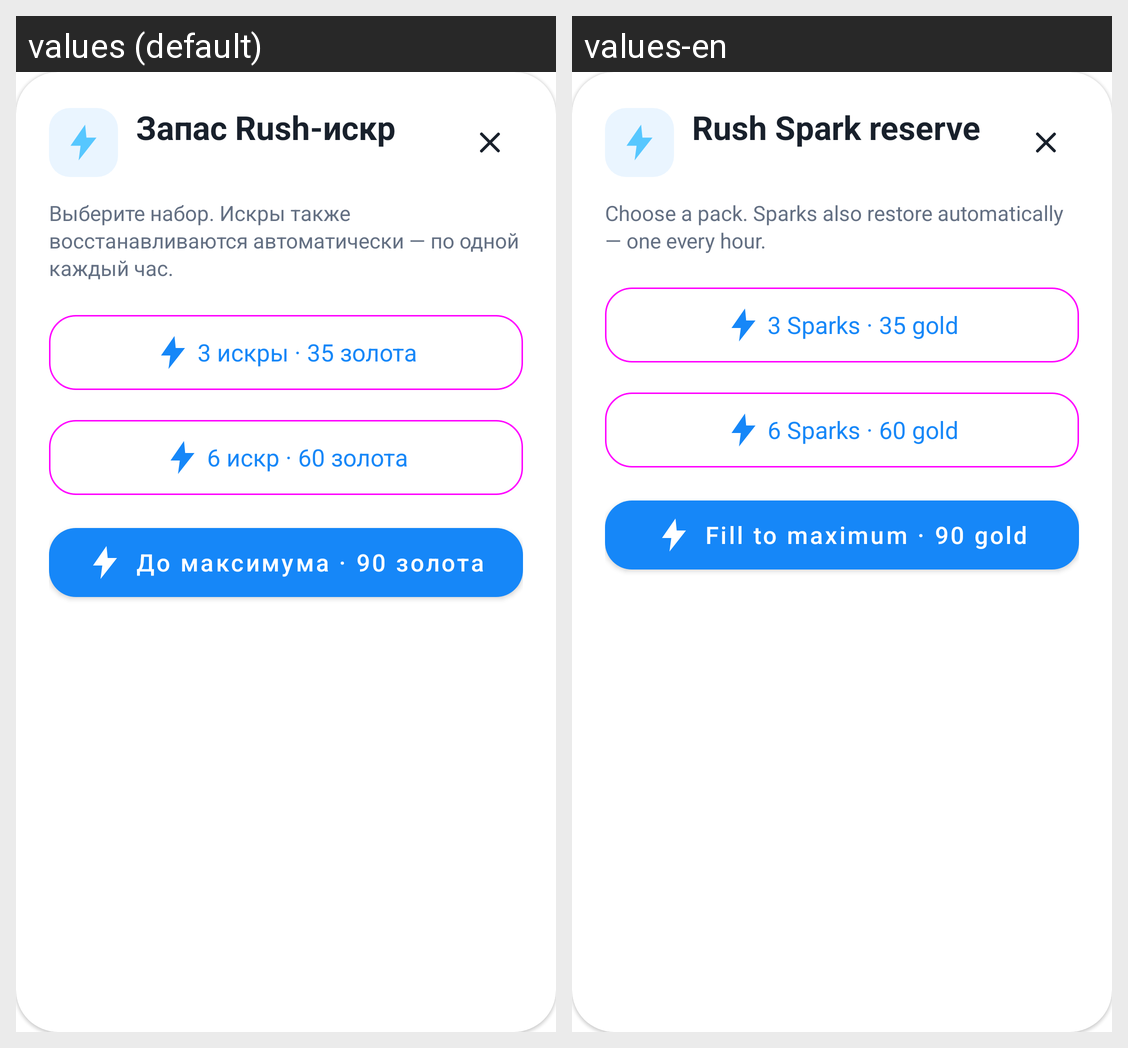

The same Android screen rendered under two of its app's locales, left to right. List the strings drawn on it with the default value and each locale's translation.
Android screen res/layout/dialog_rush_store.xml rendered under 2 locales, left to right: values (default), values-en. Device: Nexus 5 (rendered at 1080×1920; each locale shown at half size, 540×960, under a caption strip naming it); theme Theme.Duelingo.
Strings drawn on this screen, with the default value and each locale's value (text and hints the layout hard-codes, and strings that could not be matched under every locale, appear in the picture but are not listed):

rush_store_title
  values: Запас Rush-искр
  values-en: Rush Spark reserve

rush_store_subtitle
  values: Выберите набор. Искры также восстанавливаются автоматически — по одной каждый час.
  values-en: Choose a pack. Sparks also restore automatically — one every hour.

rush_pack_pocket_offer
  values: 3 искры · 35 золота
  values-en: 3 Sparks · 35 gold

rush_pack_boost_offer
  values: 6 искр · 60 золота
  values-en: 6 Sparks · 60 gold

rush_pack_vault_offer
  values: До максимума · 90 золота
  values-en: Fill to maximum · 90 gold
